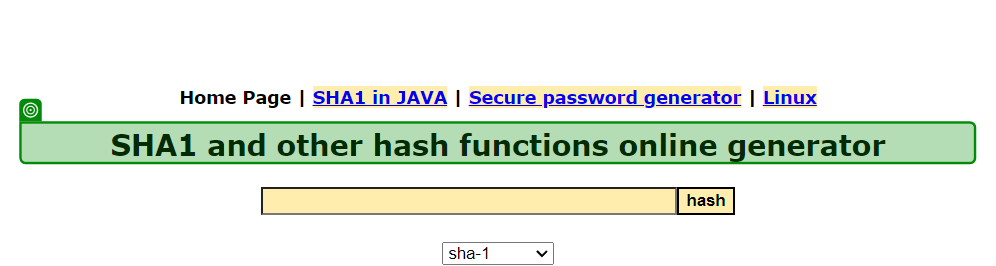
Task: Robotic Enterprise Framework
Workflow: LaunchSHA1

Step 1 [try]: check the heading in window 'SHA1 online' (msedge.exe)
